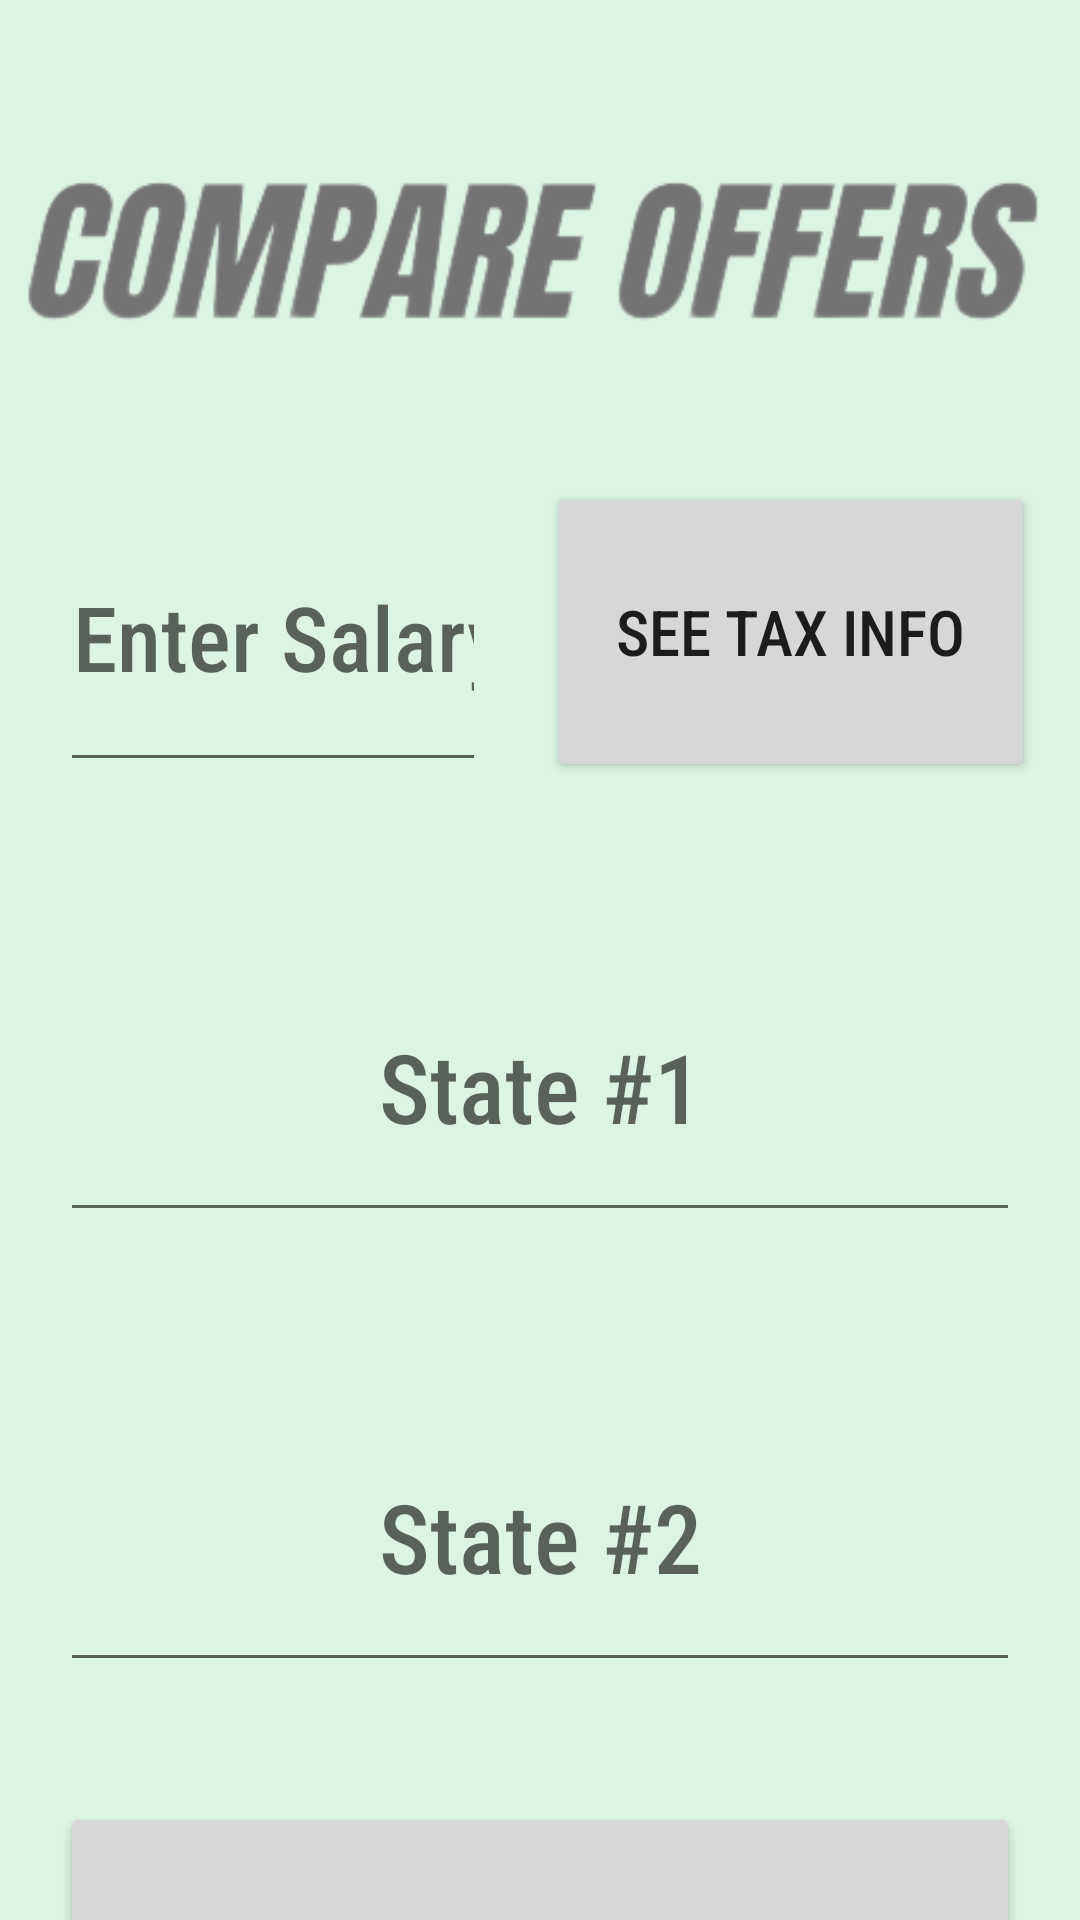

Reconstruct the res/layout file that produces this screen, plus the resources it refers to.
<!-- AndroidManifest.xml: application theme Theme.GoogleMapsPractice -->
<!-- res/layout/activity_compare_offers.xml -->
<?xml version="1.0" encoding="utf-8"?>
<androidx.constraintlayout.widget.ConstraintLayout xmlns:android="http://schemas.android.com/apk/res/android"
    xmlns:app="http://schemas.android.com/apk/res-auto"
    xmlns:tools="http://schemas.android.com/tools"
    android:layout_width="match_parent"
    android:layout_height="match_parent"
    android:background="#dcf4e4"
    tools:context=".CompareOffersActivity">

    <LinearLayout
        android:layout_width="match_parent"
        android:layout_height="match_parent"
        android:orientation="vertical"
        tools:layout_editor_absoluteX="73dp"
        tools:layout_editor_absoluteY="104dp">

        <ImageView
            android:id="@+id/logo"
            android:layout_width="400dp"
            android:layout_height="500dp"
            android:layout_gravity="center"
            android:layout_marginTop="-170dp"
            android:layout_marginBottom="0dp"
            app:srcCompat="@drawable/compareoffers" />

        <LinearLayout
            android:layout_width="match_parent"
            android:layout_height="wrap_content"
            android:layout_marginTop="-170dp"
            android:gravity="center_vertical"
            android:orientation="horizontal">




            
            
            
            
            
            
            
            
            
            

            <EditText
                android:id="@+id/enterSalaryEditText"
                android:layout_width="50dp"
                android:layout_height="100dp"
                android:layout_marginStart="20dp"
                android:layout_marginEnd="20dp"
                android:layout_weight="1"
                android:ems="10"
                android:hint="Enter Salary"
                android:textAlignment="center"
                android:fontFamily="sans-serif-condensed-medium"
                android:inputType="textPersonName"
                android:textSize="30sp" />

            <Button
                android:id="@+id/seeTaxesButton"
                android:layout_width="140dp"
                android:layout_height="100dp"
                android:layout_marginRight="15dp"
                android:layout_weight="0.25"
                android:clickable="false"
                android:text="See Tax Info"
                android:fontFamily="sans-serif-condensed-medium"
                android:textSize="21sp" />

        </LinearLayout>

        <LinearLayout
            android:layout_width="match_parent"
            android:layout_height="wrap_content"
            android:layout_marginTop="50dp"
            android:gravity="center_vertical"
            android:orientation="horizontal">

            
            
            
            
            
            
            
            
            
            
            <AutoCompleteTextView
                android:id="@+id/firstStateACTV"
                android:layout_width="50dp"
                android:layout_height="100dp"
                android:layout_marginStart="20dp"
                android:layout_marginEnd="20dp"
                android:layout_weight="1"
                android:autoSizeMaxTextSize="34sp"
                android:autoSizeMinTextSize="30sp"
                android:autoSizeStepGranularity="1sp"
                android:autoSizeTextType="uniform"
                android:completionThreshold="1"
                android:gravity="center"
                android:hint="State #1"
                android:fontFamily="sans-serif-condensed-medium"
                android:maxLines="2"
                android:textSize="32sp" />
        </LinearLayout>

        <LinearLayout
            android:layout_width="match_parent"
            android:layout_height="wrap_content"
            android:layout_marginTop="50dp"
            android:gravity="center_vertical"
            android:orientation="horizontal">

            <AutoCompleteTextView
                android:id="@+id/secondStateACTV"
                android:layout_width="50dp"
                android:layout_height="100dp"
                android:layout_marginStart="20dp"
                android:layout_marginEnd="20dp"
                android:layout_weight="1"
                android:autoSizeMaxTextSize="34sp"
                android:autoSizeMinTextSize="30sp"
                android:autoSizeStepGranularity="1sp"
                android:autoSizeTextType="uniform"
                android:completionThreshold="1"
                android:gravity="center"
                android:hint="State #2"
                android:fontFamily="sans-serif-condensed-medium"
                android:maxLines="2"
                android:textSize="32sp" />
        </LinearLayout>

        <Button
            android:id="@+id/startComparisonButton"
            android:layout_width="match_parent"
            android:layout_height="110dp"
            android:layout_marginStart="20dp"
            android:layout_marginTop="40dp"
            android:layout_marginEnd="20dp"
            android:text="Start Comparison"
            android:fontFamily="sans-serif-condensed-medium"
            android:textSize="34sp" />


    </LinearLayout>


</androidx.constraintlayout.widget.ConstraintLayout>
<!-- resources referenced by this layout -->
<resources>
  <!-- drawable compareoffers: png bitmap (drawable-v24, 24514 bytes) -->
  <style name="Theme.GoogleMapsPractice" parent="Theme.MaterialComponents.DayNight.NoActionBar">
          
          <item name="colorPrimary">@color/purple_500</item>
          <item name="colorPrimaryVariant">@color/purple_700</item>
          <item name="colorOnPrimary">@color/white</item>
          
          <item name="colorSecondary">@color/teal_200</item>
          <item name="colorSecondaryVariant">@color/teal_700</item>
          <item name="colorOnSecondary">@color/black</item>
          
          <item name="android:statusBarColor">?attr/colorPrimaryVariant</item>
          
      </style>
  <color name="purple_500">#94ccbc</color>
  <color name="purple_700">#94ccbc</color>
  <color name="white">#FFFFFFFF</color>
  <color name="teal_200">#FF03DAC5</color>
  <color name="teal_700">#FF018786</color>
  <color name="black">#FF000000</color>
</resources>
